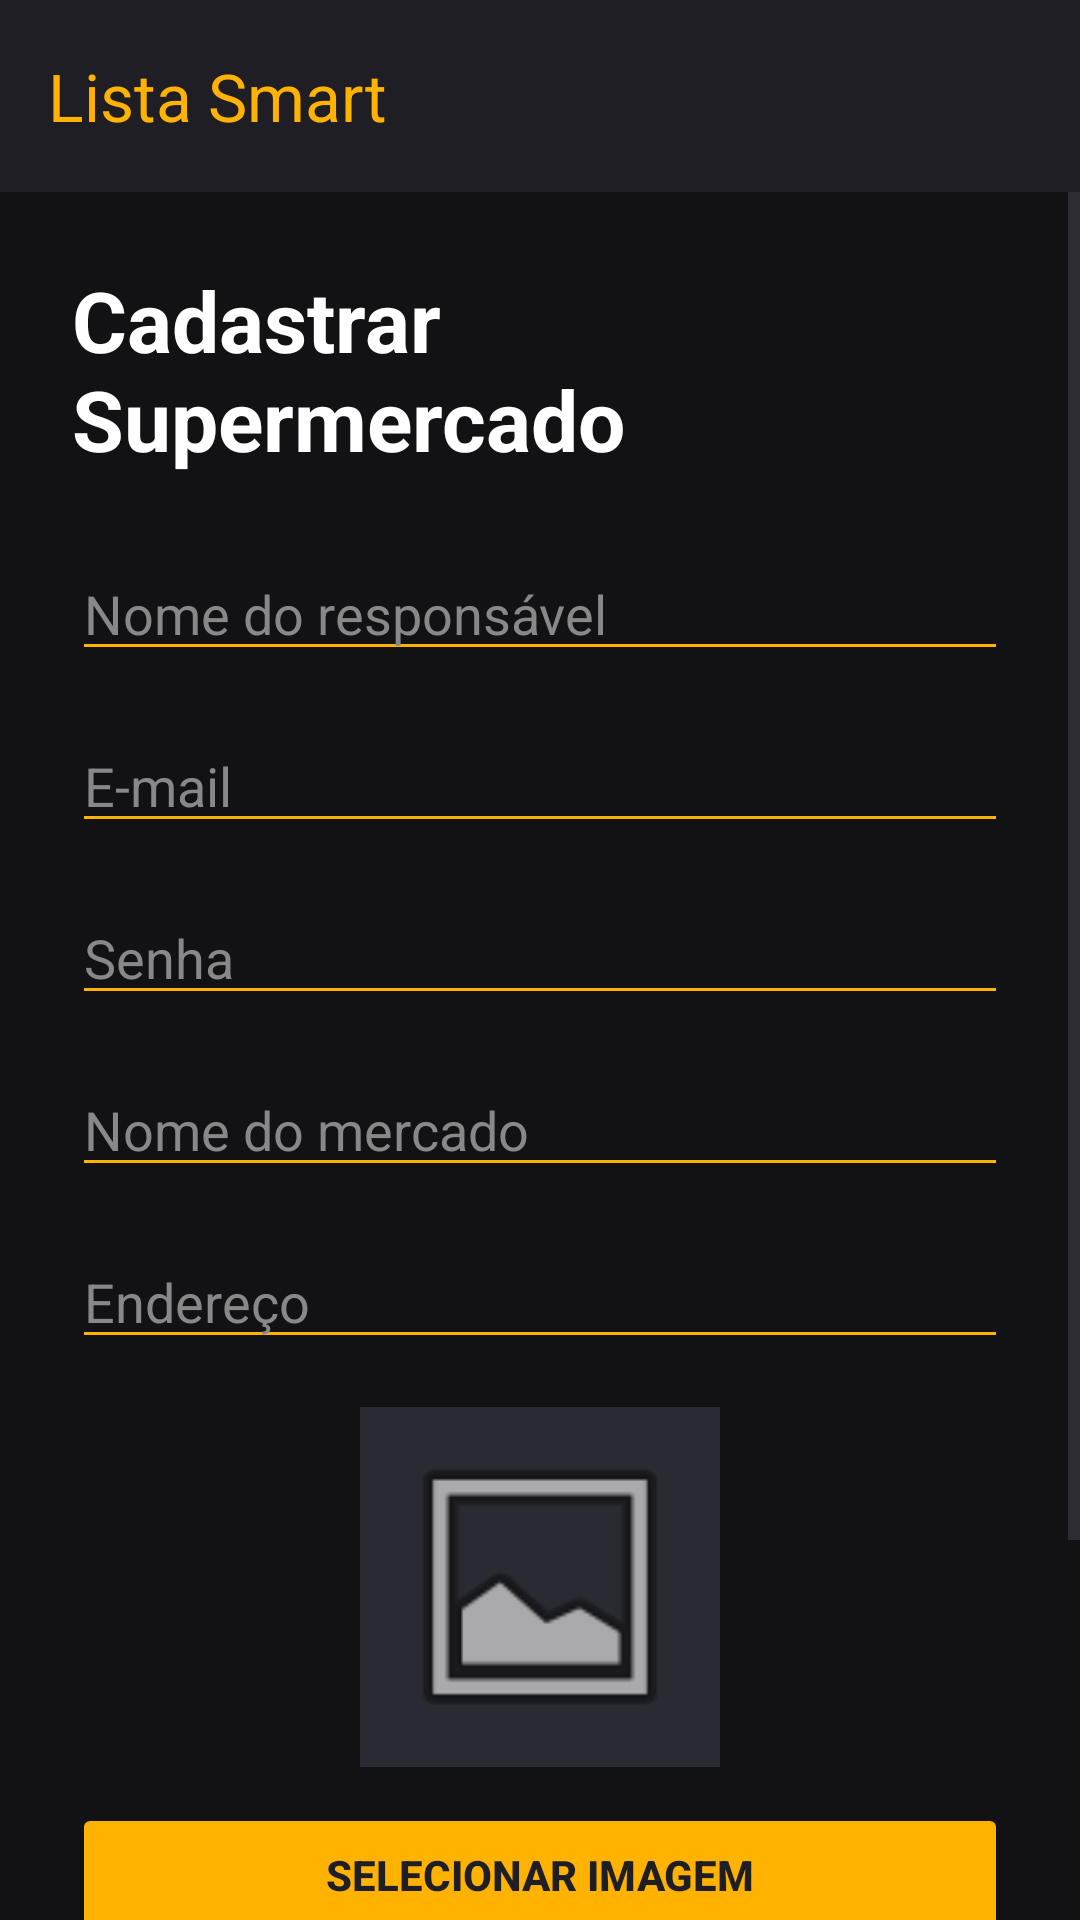

Here is an Android app screen rendered from its layout file. Give the layout XML and the strings, colors and styles it references.
<!-- AndroidManifest.xml: application theme Theme.ListaSmart -->
<!-- res/layout/activity_register_market.xml -->
<?xml version="1.0" encoding="utf-8"?>
<androidx.drawerlayout.widget.DrawerLayout
    xmlns:android="http://schemas.android.com/apk/res/android"
    xmlns:app="http://schemas.android.com/apk/res-auto"
    android:id="@+id/drawer_layout_register_market"
    android:layout_width="match_parent"
    android:layout_height="match_parent"
    android:background="@color/brand_background_gray">

    <LinearLayout
        android:layout_width="match_parent"
        android:layout_height="match_parent"
        android:orientation="vertical">

        <androidx.appcompat.widget.Toolbar
            android:id="@+id/toolbar_register_market"
            android:layout_width="match_parent"
            android:layout_height="?attr/actionBarSize"
            android:background="@color/brand_dark_gray"
            app:title="Lista Smart"
            app:titleTextColor="@color/brand_yellow"
            app:theme="@style/ThemeOverlay.AppCompat.Dark.ActionBar" />

        <ScrollView
            android:layout_width="match_parent"
            android:layout_height="match_parent"
            android:background="@color/brand_background_gray">

            <LinearLayout
                android:layout_width="match_parent"
                android:layout_height="wrap_content"
                android:orientation="vertical"
                android:padding="24dp">

                <TextView
                    android:id="@+id/tvTituloCadastroMercado"
                    android:layout_width="wrap_content"
                    android:layout_height="wrap_content"
                    android:text="Cadastrar Supermercado"
                    android:textSize="28sp"
                    android:textStyle="bold"
                    android:textColor="@color/white"
                    android:layout_marginBottom="24dp" />

                <EditText
                    android:id="@+id/etNomeResponsavel"
                    android:layout_width="match_parent"
                    android:layout_height="wrap_content"
                    android:hint="Nome do responsável"
                    android:textColor="@color/white"
                    android:textColorHint="#888888"
                    android:backgroundTint="@color/brand_yellow"
                    android:layout_marginBottom="16dp" />

                <EditText
                    android:id="@+id/etEmailMercado"
                    android:layout_width="match_parent"
                    android:layout_height="wrap_content"
                    android:hint="E-mail"
                    android:inputType="textEmailAddress"
                    android:textColor="@color/white"
                    android:textColorHint="#888888"
                    android:backgroundTint="@color/brand_yellow"
                    android:layout_marginBottom="16dp" />

                <EditText
                    android:id="@+id/etSenhaMercado"
                    android:layout_width="match_parent"
                    android:layout_height="wrap_content"
                    android:hint="Senha"
                    android:inputType="textPassword"
                    android:textColor="@color/white"
                    android:textColorHint="#888888"
                    android:backgroundTint="@color/brand_yellow"
                    android:layout_marginBottom="16dp" />

                <EditText
                    android:id="@+id/etNomeMercado"
                    android:layout_width="match_parent"
                    android:layout_height="wrap_content"
                    android:hint="Nome do mercado"
                    android:textColor="@color/white"
                    android:textColorHint="#888888"
                    android:backgroundTint="@color/brand_yellow"
                    android:layout_marginBottom="16dp" />

                <EditText
                    android:id="@+id/etEnderecoMercado"
                    android:layout_width="match_parent"
                    android:layout_height="wrap_content"
                    android:hint="Endereço"
                    android:textColor="@color/white"
                    android:textColorHint="#888888"
                    android:backgroundTint="@color/brand_yellow"
                    android:layout_marginBottom="16dp" />

                <ImageView
                    android:id="@+id/ivPreviewMercado"
                    android:layout_width="120dp"
                    android:layout_height="120dp"
                    android:layout_gravity="center_horizontal"
                    android:layout_marginBottom="12dp"
                    android:background="#2A2A32"
                    android:padding="8dp"
                    android:scaleType="centerCrop"
                    android:src="@android:drawable/ic_menu_gallery" />

                <Button
                    android:id="@+id/btnSelecionarImagem"
                    android:layout_width="match_parent"
                    android:layout_height="48dp"
                    android:text="Selecionar imagem"
                    android:textStyle="bold"
                    android:textColor="@color/brand_dark_gray"
                    android:backgroundTint="@color/brand_yellow"
                    android:layout_marginBottom="12dp" />

                <EditText
                    android:id="@+id/etImagemMercado"
                    android:layout_width="match_parent"
                    android:layout_height="wrap_content"
                    android:hint="URI da imagem"
                    android:textColor="@color/white"
                    android:textColorHint="#888888"
                    android:backgroundTint="@color/brand_yellow"
                    android:focusable="false"
                    android:clickable="false"
                    android:layout_marginBottom="24dp" />

                <Button
                    android:id="@+id/btnCadastrarMercado"
                    android:layout_width="match_parent"
                    android:layout_height="52dp"
                    android:text="Cadastrar supermercado"
                    android:textStyle="bold"
                    android:textColor="@color/brand_dark_gray"
                    android:backgroundTint="@color/brand_yellow" />
            </LinearLayout>
        </ScrollView>
    </LinearLayout>

    <com.google.android.material.navigation.NavigationView
        android:id="@+id/nav_view_register_market"
        android:layout_width="wrap_content"
        android:layout_height="match_parent"
        android:layout_gravity="start"
        android:background="@color/brand_dark_gray"
        app:menu="@menu/activity_home_menu"
        app:itemTextColor="@color/white"
        app:itemIconTint="@color/brand_yellow"
        app:itemShapeInsetStart="8dp"
        app:itemShapeInsetEnd="8dp"
        app:headerLayout="@android:layout/preference_category" />
</androidx.drawerlayout.widget.DrawerLayout>
<!-- resources referenced by this layout -->
<resources>
  <color name="brand_background_gray">#121214</color>
  <color name="brand_dark_gray">#1E1E24</color>
  <color name="brand_yellow">#FFB300</color>
  <color name="white">#FFFFFF</color>
  <style name="Theme.ListaSmart" parent="Base.Theme.ListaSmart" />
  <style name="Base.Theme.ListaSmart" parent="Theme.Material3.DayNight.NoActionBar">
          
          
      </style>
</resources>
